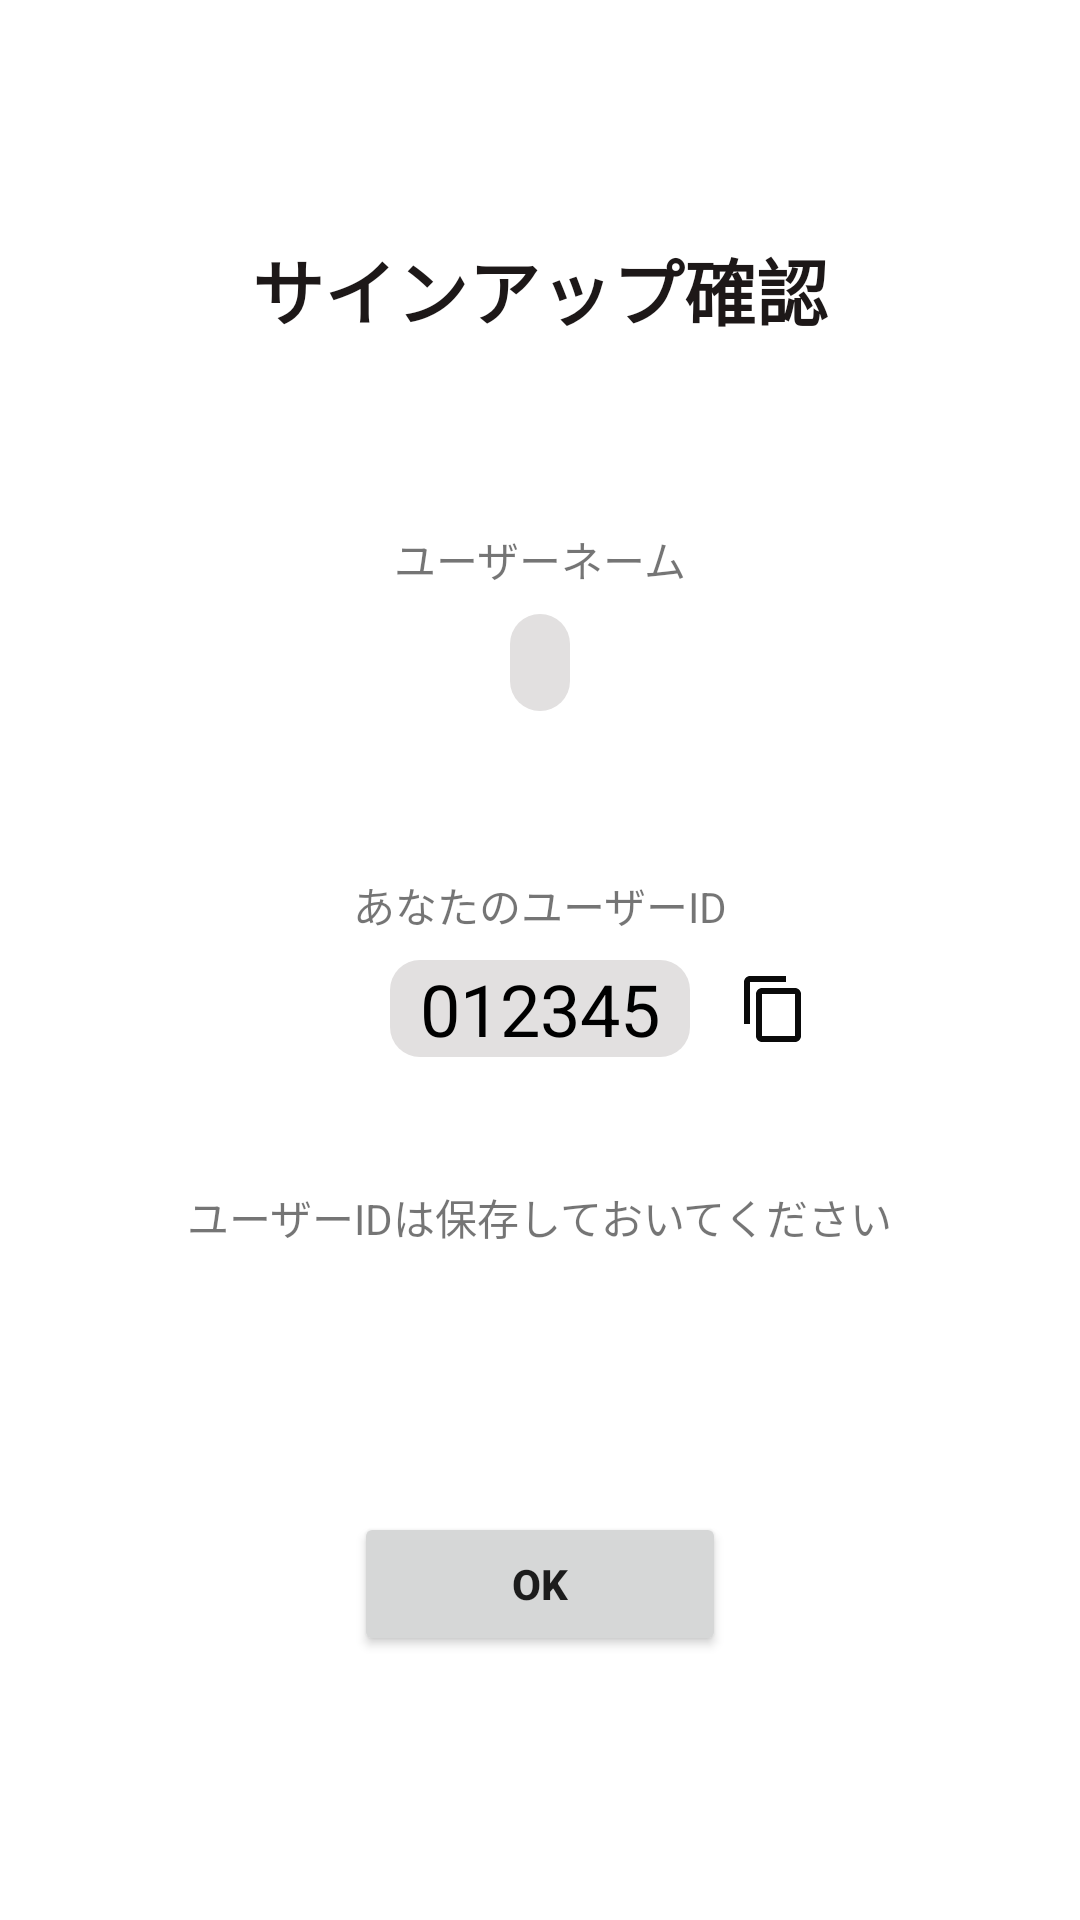

Reconstruct the res/layout file that produces this screen, plus the resources it refers to.
<!-- AndroidManifest.xml: application theme Theme.ExpiryDateManager2 -->
<!-- res/layout/activity_sign_up_confirm.xml -->
<?xml version="1.0" encoding="utf-8"?>
<androidx.constraintlayout.widget.ConstraintLayout xmlns:android="http://schemas.android.com/apk/res/android"
    xmlns:app="http://schemas.android.com/apk/res-auto"
    xmlns:tools="http://schemas.android.com/tools"
    android:layout_width="match_parent"
    android:layout_height="match_parent"
    tools:context=".activity.SignUpConfirmActivity">

    <TextView
        android:id="@+id/signUp"
        android:layout_width="0dp"
        android:layout_height="wrap_content"
        android:layout_marginStart="16dp"
        android:layout_marginEnd="16dp"
        android:gravity="center"
        android:text="@string/sign_up_confirm_text"
        android:textColor="#1D1818"
        android:textSize="24sp"
        android:textStyle="bold"
        app:layout_constraintBottom_toTopOf="@+id/guideline8"
        app:layout_constraintEnd_toEndOf="parent"
        app:layout_constraintHorizontal_bias="0.0"
        app:layout_constraintStart_toStartOf="parent"
        app:layout_constraintTop_toTopOf="@+id/guideline7" />

    <TextView
        android:id="@+id/userNameText"
        android:layout_width="wrap_content"
        android:layout_height="wrap_content"
        android:layout_marginTop="16dp"
        android:text="@string/prompt_username"
        app:layout_constraintEnd_toStartOf="@+id/guideline13"
        app:layout_constraintStart_toStartOf="@+id/guideline12"
        app:layout_constraintTop_toTopOf="@+id/guideline8" />

    <TextView
        android:id="@+id/userNameSignUpConfirm"
        android:layout_width="wrap_content"
        android:layout_height="wrap_content"
        android:layout_marginTop="8dp"
        android:background="@drawable/edit_text_style"
        android:paddingStart="10dp"
        android:paddingEnd="10dp"
        android:textAllCaps="false"
        android:textColor="#000000"
        android:textSize="24sp"
        app:layout_constraintEnd_toEndOf="parent"
        app:layout_constraintStart_toStartOf="parent"
        app:layout_constraintTop_toBottomOf="@+id/userNameText"
        tools:text="スターライトアーニャ" />

    <TextView
        android:id="@+id/userIdText"
        android:layout_width="wrap_content"
        android:layout_height="wrap_content"
        android:layout_marginTop="16dp"
        android:text="@string/user_id_text"
        app:layout_constraintEnd_toStartOf="@+id/guideline13"
        app:layout_constraintStart_toStartOf="@+id/guideline12"
        app:layout_constraintTop_toTopOf="@+id/guideline9" />

    <TextView
        android:id="@+id/userId"
        android:layout_width="wrap_content"
        android:layout_height="wrap_content"
        android:layout_marginTop="8dp"
        android:background="@drawable/edit_text_style"
        android:paddingStart="10dp"
        android:paddingEnd="10dp"
        android:text="@string/user_id"
        android:textColor="#000000"
        android:textSize="24sp"
        app:layout_constraintEnd_toStartOf="@+id/guideline13"
        app:layout_constraintStart_toStartOf="@+id/guideline12"
        app:layout_constraintTop_toBottomOf="@+id/userIdText" />

    <TextView
        android:id="@+id/informationStatement"
        android:layout_width="wrap_content"
        android:layout_height="wrap_content"
        android:text="@string/information_statement"
        app:layout_constraintBottom_toTopOf="@+id/guideline11"
        app:layout_constraintEnd_toEndOf="parent"
        app:layout_constraintStart_toStartOf="parent" />

    <ImageView
        android:id="@+id/copyImg"
        android:layout_width="wrap_content"
        android:layout_height="wrap_content"
        android:layout_marginStart="16dp"
        android:contentDescription="@string/add_text"
        app:layout_constraintBottom_toBottomOf="@+id/userId"
        app:layout_constraintStart_toEndOf="@+id/userId"
        app:layout_constraintTop_toTopOf="@+id/userId"
        app:srcCompat="@drawable/ic_content_copy" />

    <Button
        android:id="@+id/okBtn"
        android:layout_width="0dp"
        android:layout_height="wrap_content"
        android:layout_marginStart="64dp"
        android:layout_marginEnd="64dp"
        android:text="@string/ok_text"
        android:textStyle="bold"
        app:layout_constraintBottom_toBottomOf="parent"
        app:layout_constraintEnd_toStartOf="@+id/guideline13"
        app:layout_constraintStart_toStartOf="@+id/guideline12"
        app:layout_constraintTop_toTopOf="@+id/guideline11"
        tools:ignore="TextContrastCheck" />

    <androidx.constraintlayout.widget.Guideline
        android:id="@+id/guideline7"
        android:layout_width="wrap_content"
        android:layout_height="wrap_content"
        android:orientation="horizontal"
        app:layout_constraintGuide_percent="0.05" />

    <androidx.constraintlayout.widget.Guideline
        android:id="@+id/guideline8"
        android:layout_width="wrap_content"
        android:layout_height="wrap_content"
        android:orientation="horizontal"
        app:layout_constraintGuide_percent="0.25" />

    <androidx.constraintlayout.widget.Guideline
        android:id="@+id/guideline9"
        android:layout_width="wrap_content"
        android:layout_height="wrap_content"
        android:orientation="horizontal"
        app:layout_constraintGuide_percent="0.43" />

    <androidx.constraintlayout.widget.Guideline
        android:id="@+id/guideline11"
        android:layout_width="wrap_content"
        android:layout_height="wrap_content"
        android:orientation="horizontal"
        app:layout_constraintGuide_percent="0.65" />

    <androidx.constraintlayout.widget.Guideline
        android:id="@+id/guideline12"
        android:layout_width="wrap_content"
        android:layout_height="wrap_content"
        android:orientation="vertical"
        app:layout_constraintGuide_percent="0.15" />

    <androidx.constraintlayout.widget.Guideline
        android:id="@+id/guideline13"
        android:layout_width="wrap_content"
        android:layout_height="wrap_content"
        android:orientation="vertical"
        app:layout_constraintGuide_percent="0.85" />

</androidx.constraintlayout.widget.ConstraintLayout>
<!-- resources referenced by this layout -->
<resources>
  <!-- drawable edit_text_style (drawable) -->
  <?xml version="1.0" encoding="utf-8"?>
  <shape xmlns:android="http://schemas.android.com/apk/res/android">
      
      <solid android:color="#E2E0E0" />
      
      <corners android:radius="10dp" />
  </shape>
  <!-- drawable ic_content_copy (drawable) -->
  <vector android:height="24dp" android:tint="#0A0A0A"
      android:viewportHeight="24" android:viewportWidth="24"
      android:width="24dp" xmlns:android="http://schemas.android.com/apk/res/android">
      <path android:fillColor="@android:color/white" android:pathData="M16,1L4,1c-1.1,0 -2,0.9 -2,2v14h2L4,3h12L16,1zM19,5L8,5c-1.1,0 -2,0.9 -2,2v14c0,1.1 0.9,2 2,2h11c1.1,0 2,-0.9 2,-2L21,7c0,-1.1 -0.9,-2 -2,-2zM19,21L8,21L8,7h11v14z"/>
  </vector>
  <string name="add_text">追加</string>
  <string name="information_statement">ユーザーIDは保存しておいてください</string>
  <string name="ok_text">OK</string>
  <string name="prompt_username">ユーザーネーム</string>
  <string name="sign_up_confirm_text">サインアップ確認</string>
  <string name="user_id">012345</string>
  <string name="user_id_text">あなたのユーザーID</string>
  <style name="Theme.ExpiryDateManager2" parent="Theme.MaterialComponents.DayNight.DarkActionBar">
          
          <item name="colorPrimary">@color/teal_700</item>
          <item name="colorPrimaryVariant">@color/cardview_dark_background</item>
          <item name="colorOnPrimary">@color/white</item>
          
          <item name="colorSecondary">@color/teal_200</item>
          <item name="colorSecondaryVariant">@color/teal_700</item>
          <item name="colorOnSecondary">@color/black</item>
          
          <item name="android:statusBarColor">?attr/colorPrimary</item>
          
      </style>
  <color name="teal_700">#FF018786</color>
  <color name="white">#FFFFFFFF</color>
  <color name="teal_200">#FF03DAC5</color>
  <color name="black">#FF000000</color>
</resources>
